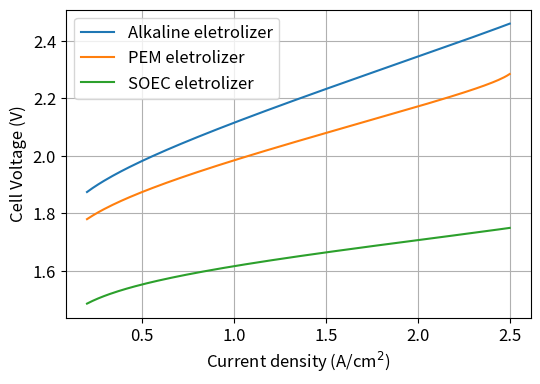
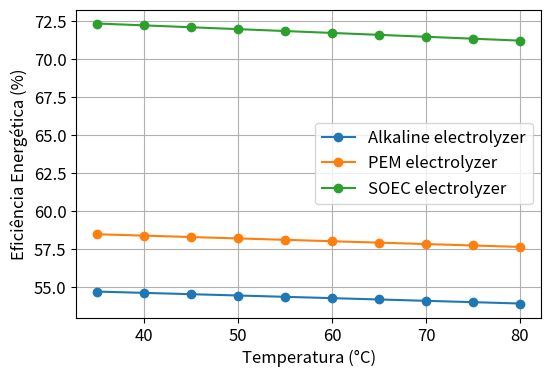
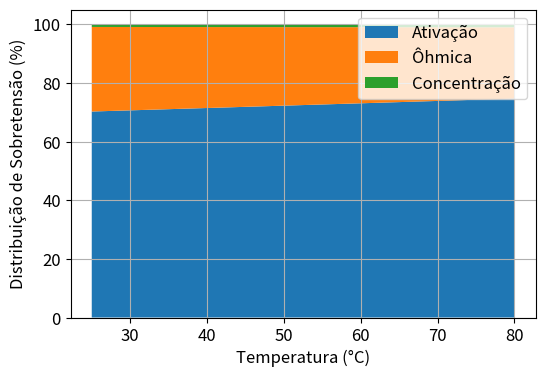
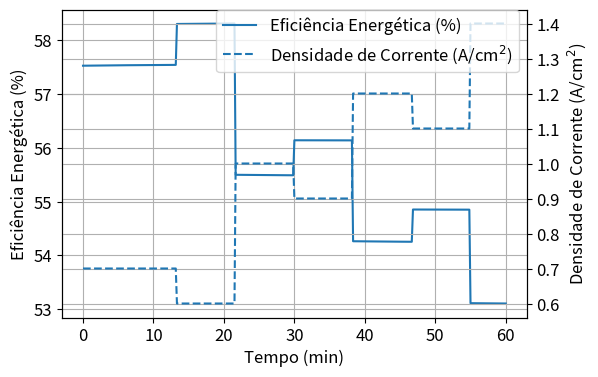

Reproduce these figures in Python, in order.
# -*- coding: utf-8 -*-
import numpy as np
import matplotlib.pyplot as plt

plt.rcParams.update({
    "figure.dpi": 120,
    "font.size": 12,
    "axes.grid": True
})

R = 8.314462618  # J/mol/K
F = 96485.33212  # C/mol


def nernst_voltage(T_K, p_H2=1.0, p_O2=1.0, p_H2O=1.0):
    V0 = 1.229
    V_T = V0 - 0.0009*(T_K - 298.15)
    return V_T + (R*T_K)/(2*F)*np.log((p_H2*(p_O2**0.5))/max(p_H2O, 1e-9))

def tafel_eta(i, i0, T_K, alpha=0.5):
    i = np.maximum(i, 1e-9)
    return (R*T_K)/(alpha*F)*np.log(i/np.maximum(i0,1e-12))

def ohmic_eta(i, ASR):
    return i*ASR

def concentration_eta(i, i_lim, T_K):
    eps = 1e-9
    ratio = np.clip(1 - i/np.maximum(i_lim, eps), eps, 1-1e-6)
    return (R*T_K)/(2*F)*np.log(1/ratio)

def v_cell(i, params, T_K):
    Vrev = nernst_voltage(T_K, params.get("p_H2",1), params.get("p_O2",1), params.get("p_H2O",1))
    eta_act = tafel_eta(i, params["i0"](T_K), T_K, params.get("alpha",0.5))
    eta_ohm = ohmic_eta(i, params["ASR"](T_K))
    eta_conc = concentration_eta(i, params["i_lim"](T_K), T_K)
    return Vrev + eta_act + eta_ohm + eta_conc, (Vrev, eta_act, eta_ohm, eta_conc)

def faradaic_efficiency(i):
    return 0.98 - 0.02*np.exp(-i/0.2)

def energy_efficiency(Vrev, Vcell, eta_F=0.98):
    return (Vrev/np.maximum(Vcell, 1e-9))*eta_F


def arrhenius(val_25C, Ea_kJmol, T_K):
    Ea = Ea_kJmol*1000.0
    return val_25C*np.exp(-Ea/R*(1/T_K - 1/298.15))

def ASR_AWE(T_K):
    return max(0.20 - 0.0006*(T_K-298.15), 0.06)

def ASR_PEM(T_K):
    return max(0.15 - 0.0005*(T_K-298.15), 0.05)

def ASR_SOEC(T_K):
    return max(0.05 - 0.00025*(T_K-298.15), 0.01)

def i0_AWE(T_K):
    return arrhenius(1e-6, 25.0, T_K)

def i0_PEM(T_K):
    return arrhenius(5e-6, 22.0, T_K)

def i0_SOEC(T_K):
    return arrhenius(1e-3, 10.0, T_K)

def i_lim_AWE(T_K):
    return 2.8 + 0.002*(T_K-298.15)

def i_lim_PEM(T_K):
    return 2.5 + 0.0015*(T_K-298.15)

def i_lim_SOEC(T_K):
    return 3.0 + 0.002*(T_K-298.15)

PARAMS = {
    "AWE": {"ASR": ASR_AWE, "i0": i0_AWE, "i_lim": i_lim_AWE, "alpha": 0.5, "p_H2":1, "p_O2":1, "p_H2O":1},
    "PEM": {"ASR": ASR_PEM, "i0": i0_PEM, "i_lim": i_lim_PEM, "alpha": 0.5, "p_H2":1, "p_O2":1, "p_H2O":1},
    "SOEC": {"ASR": ASR_SOEC, "i0": i0_SOEC, "i_lim": i_lim_SOEC, "alpha": 0.5, "p_H2":1, "p_O2":1, "p_H2O":1},
}


T_C = 60.0
T_K = 273.15 + T_C
i_grid = np.linspace(0.2, 2.5, 150)

fig, ax = plt.subplots(figsize=(6,4))
for tech,label in [("AWE","Alkaline"), ("PEM","PEM"), ("SOEC","SOEC")]:
    Vcell,_ = v_cell(i_grid, PARAMS[tech], T_K)
    ax.plot(i_grid, Vcell, label=f"{label} eletrolizer")
ax.set_xlabel("Current density (A/cm$^2$)")
ax.set_ylabel("Cell Voltage (V)")
ax.legend()
plt.show()


T_list = np.linspace(308.15, 353.15, 10)  # 35–80 ºC
i_op = 1.2
eff = {"AWE":[], "PEM":[], "SOEC":[]}

for T_K in T_list:
    for tech in eff.keys():
        Vcell,(Vrev, *_)= v_cell(i_op, PARAMS[tech], T_K)
        eff[tech].append(100*energy_efficiency(Vrev, Vcell, eta_F=faradaic_efficiency(i_op)))

fig, ax = plt.subplots(figsize=(6,4))
for tech,label in [("AWE","Alkaline"), ("PEM","PEM"), ("SOEC","SOEC")]:
    ax.plot(T_list-273.15, eff[tech], marker="o", label=f"{label} electrolyzer")
ax.set_xlabel("Temperatura (°C)")
ax.set_ylabel("Eficiência Energética (%)")
ax.legend()
plt.show()


T_list = np.linspace(298.15, 353.15, 12)  # 25–80 ºC
i_op = 1.5
fracs = []
for T_K in T_list:
    Vcell,(Vrev, eta_act, eta_ohm, eta_conc) = v_cell(i_op, PARAMS["AWE"], T_K)
    total_losses = max(eta_act + eta_ohm + eta_conc, 1e-9)
    fracs.append([100*eta_act/total_losses, 100*eta_ohm/total_losses, 100*eta_conc/total_losses])
fracs = np.array(fracs)

fig, ax = plt.subplots(figsize=(6,4))
ax.stackplot(T_list-273.15, fracs[:,0], fracs[:,1], fracs[:,2], labels=["Ativação","Ôhmica","Concentração"])
ax.set_xlabel("Temperatura (°C)")
ax.set_ylabel("Distribuição de Sobretensão (%)")
ax.legend(loc="upper right")
plt.show()


t = np.arange(0, 60*60+1, 10)  # 0–60 min em 10 s
steps_Acm2 = [0.7, 0.6, 1.0, 0.9, 1.2, 1.1, 1.4]
t_step = np.linspace(5, 55, len(steps_Acm2))*60  # s
i_series = np.ones_like(t, dtype=float)*steps_Acm2[0]
for k, tk in enumerate(t_step[1:], start=1):
    i_series[t>=tk] = steps_Acm2[k]

T_base = 333.15  # 60 ºC
tau = 15*60
T_series = np.zeros_like(t, dtype=float)
T_series[0] = T_base
for k in range(1, len(t)):
    T_target = T_base + 4.0*(i_series[k]-np.mean(steps_Acm2))
    T_series[k] = T_series[k-1] + ((T_target - T_series[k-1]) * (t[k]-t[k-1]) / tau)

eff_series = np.zeros_like(t, dtype=float)
for k, (Ti, ik) in enumerate(zip(T_series, i_series)):
    Vcell,(Vrev, *_)= v_cell(max(ik,1e-6), PARAMS["AWE"], Ti)
    eff_series[k] = 100*energy_efficiency(Vrev, Vcell, eta_F=faradaic_efficiency(max(ik,1e-6)))

fig, ax1 = plt.subplots(figsize=(6,4))
ax1.plot(t/60.0, eff_series, label="Eficiência Energética (%)")
ax1.set_xlabel("Tempo (min)")
ax1.set_ylabel("Eficiência Energética (%)")
ax2 = ax1.twinx()
ax2.plot(t/60.0, i_series, ls="--", label="Densidade de Corrente (A/cm$^2$)")
ax2.set_ylabel("Densidade de Corrente (A/cm$^2$)")
fig.legend(loc="upper right", bbox_to_anchor=(0.9,0.9))
plt.show()
